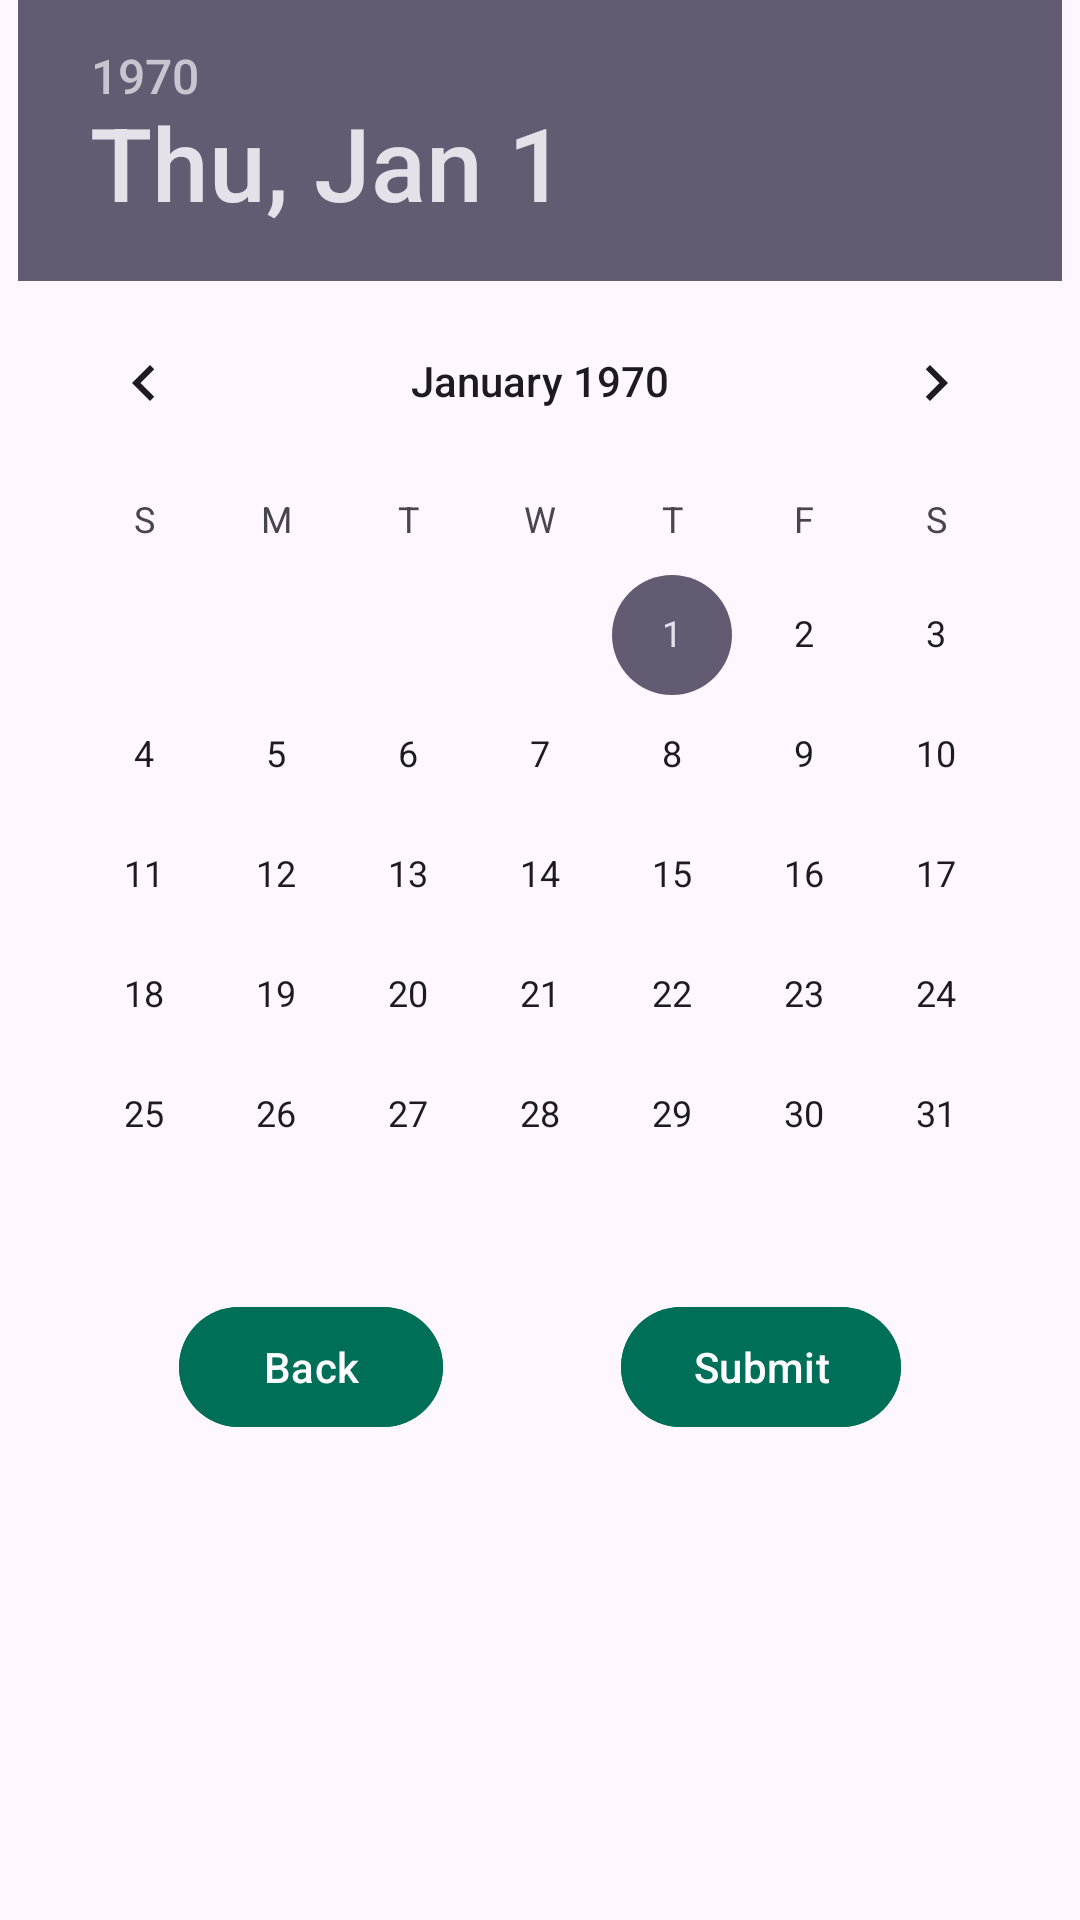

Reconstruct the res/layout file that produces this screen, plus the resources it refers to.
<!-- AndroidManifest.xml: application theme Base.Theme.ShermTheme -->
<!-- res/layout/dialogue_date.xml -->
<?xml version="1.0" encoding="utf-8"?>
<androidx.constraintlayout.widget.ConstraintLayout xmlns:android="http://schemas.android.com/apk/res/android"
    xmlns:app="http://schemas.android.com/apk/res-auto"
    xmlns:tools="http://schemas.android.com/tools"
    android:layout_width="match_parent"
    android:layout_height="wrap_content"
    android:orientation="vertical">

    <DatePicker
        android:id="@+id/dpDueDate"
        android:layout_width="wrap_content"
        android:layout_height="wrap_content"
        android:backgroundTint="@color/green"
        app:layout_constraintEnd_toEndOf="parent"
        app:layout_constraintHorizontal_bias="0.491"
        app:layout_constraintStart_toStartOf="parent"
        app:layout_constraintTop_toTopOf="parent" />

    <com.google.android.material.button.MaterialButton
        android:id="@+id/btBack"
        android:layout_width="wrap_content"
        android:layout_height="wrap_content"
        android:text="@string/back"
        android:backgroundTint="@color/green"
        android:textColor="@color/white"
        app:layout_constraintEnd_toStartOf="@+id/btSubmit"
        app:layout_constraintHorizontal_bias="0.5"
        app:layout_constraintStart_toStartOf="parent"
        app:layout_constraintTop_toBottomOf="@+id/dpDueDate" />

    <com.google.android.material.button.MaterialButton
        android:id="@+id/btSubmit"
        android:layout_width="wrap_content"
        android:layout_height="wrap_content"
        android:backgroundTint="@color/green"
        android:text="@string/submit"
        android:textColor="@color/white"
        app:layout_constraintEnd_toEndOf="parent"
        app:layout_constraintHorizontal_bias="0.5"
        app:layout_constraintStart_toEndOf="@+id/btBack"
        app:layout_constraintTop_toBottomOf="@+id/dpDueDate" />

</androidx.constraintlayout.widget.ConstraintLayout>
<!-- resources referenced by this layout -->
<resources>
  <color name="green">#006F58</color>
  <color name="white">#FFFFFFFF</color>
  <string name="back">Back</string>
  <string name="submit">Submit</string>
  <style name="Base.Theme.ShermTheme" parent="Theme.Material3.Light">
          <item name="colorSurface">@color/green</item>
          <item name="colorPrimary">@color/green</item>
          <item name="materialCardViewStyle">@style/cardView</item>
          <item name="colorOnSurface">@color/white</item>
          <item name="colorOnSurfaceVariant">@color/white</item>
          <item name="actionMenuTextColor">@color/white</item>
         <item name="materialCalendarTheme">@style/ThemeOverlay.ShermTheme.DatePicker</item>
          <item name="actionBarTheme">@style/ThemeOverlay.MaterialComponents.Dark.ActionBar</item>
      </style>
  <style name="cardView" parent="Base.Theme.ShermTheme">
          <item name="colorOnSurface">@color/offWhite</item>
      </style>
  <style name="ThemeOverlay.ShermTheme.DatePicker" parent="ThemeOverlay.Material3.MaterialCalendar">
          <item name="colorOnSurface">@color/white</item>
          <item name="colorSurface">@color/green</item>
          <item name="colorPrimary">@color/white</item>
          <item name="colorOnSurfaceVariant">@color/white</item>
          <item name="colorOnPrimary">@color/darkGreen</item>
  
      </style>
  <color name="offWhite">#F7F7F6</color>
  <color name="darkGreen">#093444</color>
</resources>
